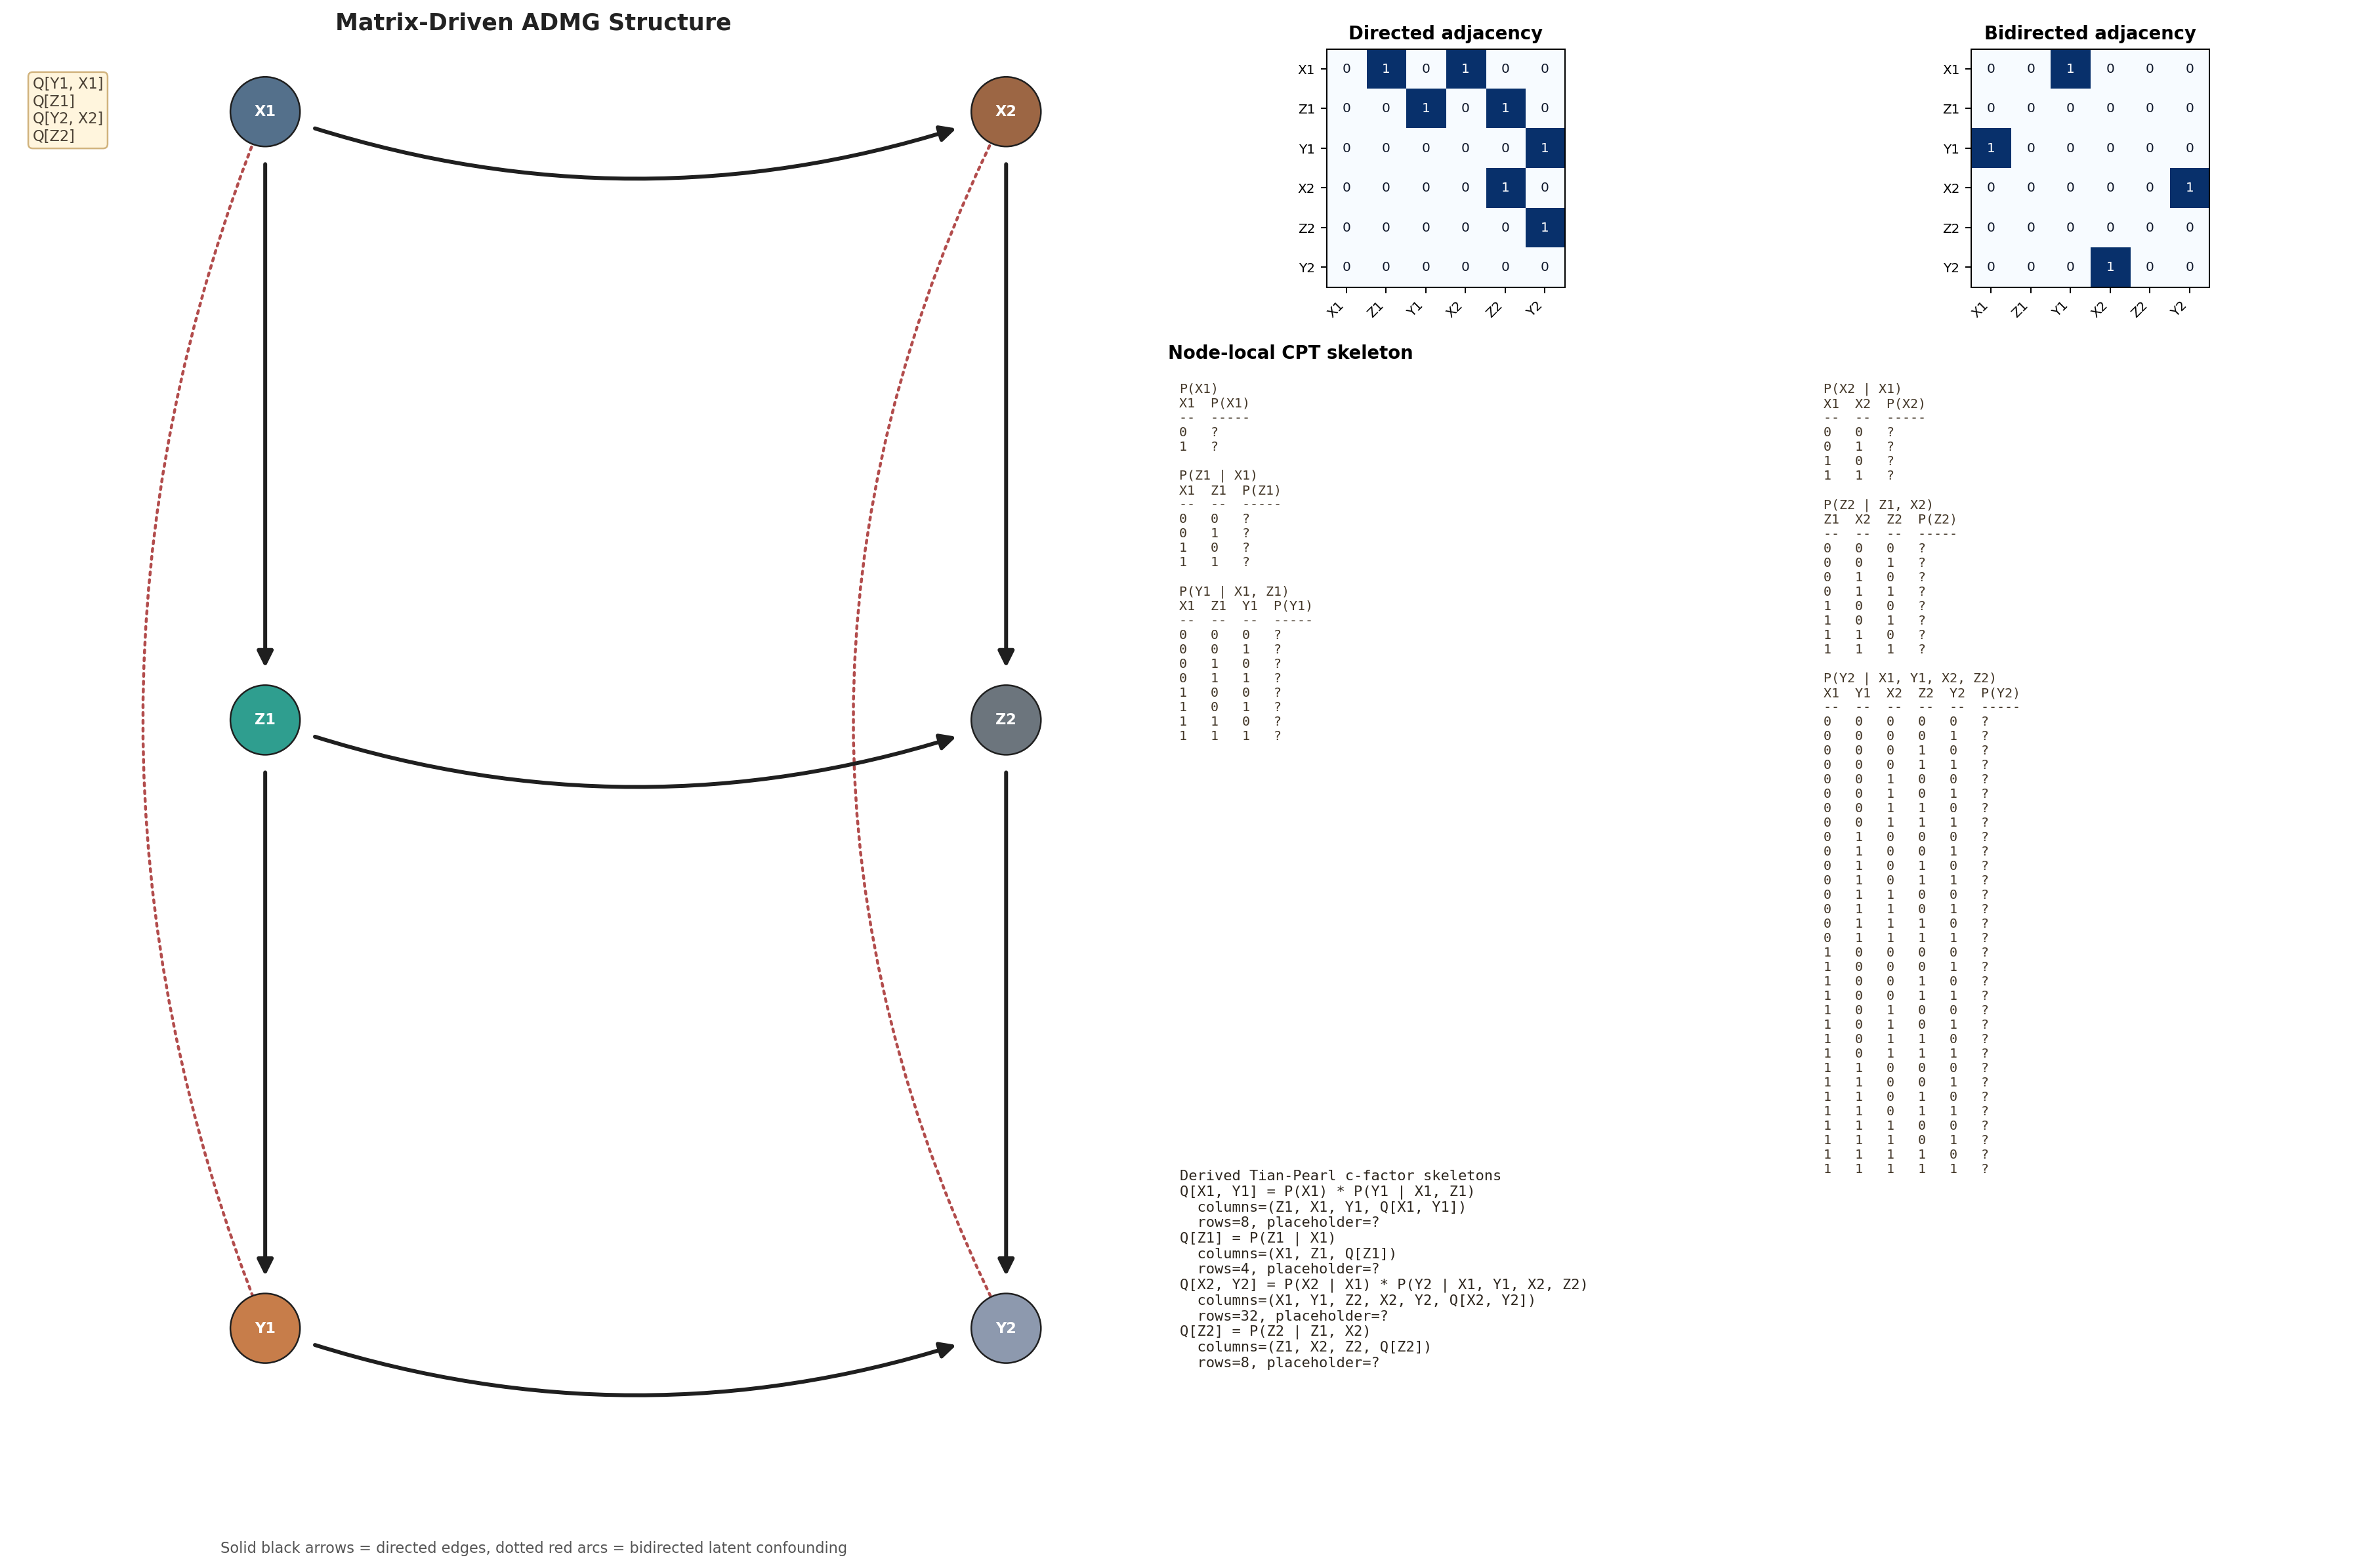

The script that drew this image:
from __future__ import annotations

import argparse
import os
import re
import tempfile
from dataclasses import dataclass
from itertools import product
from pathlib import Path
from typing import Any

os.environ.setdefault("MPLCONFIGDIR", str(Path(tempfile.gettempdir()) / "matplotlib-particlefiltering"))

import matplotlib.pyplot as plt
import networkx as nx
import numpy as np
from matplotlib import gridspec
from matplotlib.patches import FancyArrowPatch


BINARY_STATES = (0, 1)
PROBABILITY_PLACEHOLDER = "?"


@dataclass(frozen=True)
class ADMGConfig:
    node_names: tuple[str, ...]
    topological_order: tuple[str, ...]
    directed_adj: np.ndarray
    bidirected_adj: np.ndarray
    states_by_var: dict[str, tuple[Any, ...]]


@dataclass(frozen=True)
class ADMGStructure:
    node_names: tuple[str, ...]
    topological_order: tuple[str, ...]
    directed_adj: np.ndarray
    bidirected_adj: np.ndarray
    states_by_var: dict[str, tuple[Any, ...]]

    def __post_init__(self) -> None:
        directed = _as_binary_matrix(self.directed_adj, name="directed_adj")
        bidirected = _as_binary_matrix(self.bidirected_adj, name="bidirected_adj")
        object.__setattr__(self, "directed_adj", directed)
        object.__setattr__(self, "bidirected_adj", bidirected)
        validate_admg_structure(self)

    @property
    def index_by_name(self) -> dict[str, int]:
        return {name: index for index, name in enumerate(self.node_names)}

    @property
    def directed_edges(self) -> tuple[tuple[str, str], ...]:
        return tuple(
            (src, dst)
            for src_index, src in enumerate(self.node_names)
            for dst_index, dst in enumerate(self.node_names)
            if self.directed_adj[src_index, dst_index]
        )

    @property
    def bidirected_edges(self) -> tuple[tuple[str, str], ...]:
        return tuple(
            (left, right)
            for left_index, left in enumerate(self.node_names)
            for right_index, right in enumerate(self.node_names)
            if left_index < right_index and self.bidirected_adj[left_index, right_index]
        )


@dataclass(frozen=True)
class SkeletonTableRow:
    conditioning_values: tuple[Any, ...]
    scope_values: tuple[Any, ...]
    probability_placeholder: str = PROBABILITY_PLACEHOLDER


@dataclass(frozen=True)
class NodeKernelSkeleton:
    variable: str
    conditioned_on: tuple[str, ...]
    states_by_var: dict[str, tuple[Any, ...]]
    rows: tuple[SkeletonTableRow, ...]
    probability_placeholder: str = PROBABILITY_PLACEHOLDER

    @property
    def scope(self) -> tuple[str, ...]:
        return (self.variable,)

    def conditioning_assignments(self) -> list[tuple[Any, ...]]:
        return assignment_space(self.conditioned_on, self.states_by_var)

    def state_labels(self) -> tuple[Any, ...]:
        return self.states_by_var[self.variable]


@dataclass(frozen=True)
class TianPearlFactorSkeleton:
    name: str
    component: frozenset[str]
    scope: tuple[str, ...]
    conditioned_on: tuple[str, ...]
    term_variables: tuple[str, ...]
    symbolic_factorization: str
    states_by_var: dict[str, tuple[Any, ...]]
    rows: tuple[SkeletonTableRow, ...]
    probability_placeholder: str = PROBABILITY_PLACEHOLDER

    def scope_assignments(self) -> list[tuple[Any, ...]]:
        return assignment_space(self.scope, self.states_by_var)

    def conditioning_assignments(self) -> list[tuple[Any, ...]]:
        return assignment_space(self.conditioned_on, self.states_by_var)


@dataclass(frozen=True)
class InitializedADMGModel:
    graph: ADMGStructure
    node_kernels: dict[str, NodeKernelSkeleton]
    factors: dict[str, TianPearlFactorSkeleton]


def _as_binary_matrix(values: np.ndarray | list[list[int]], *, name: str) -> np.ndarray:
    matrix = np.asarray(values, dtype=int)
    if matrix.ndim != 2:
        raise ValueError(f"{name} must be a 2D matrix.")
    if not np.all(np.isin(matrix, (0, 1))):
        raise ValueError(f"{name} must contain only 0/1 entries.")
    return matrix


def assignment_space(
    variables: tuple[str, ...],
    states_by_var: dict[str, tuple[Any, ...]],
) -> list[tuple[Any, ...]]:
    if not variables:
        return [()]
    return list(product(*(states_by_var[var] for var in variables)))


def build_adjacency_matrix(
    node_names: tuple[str, ...],
    edges: tuple[tuple[str, str], ...] | list[tuple[str, str]],
    *,
    symmetric: bool = False,
) -> np.ndarray:
    index_by_name = {name: index for index, name in enumerate(node_names)}
    matrix = np.zeros((len(node_names), len(node_names)), dtype=int)
    for left, right in edges:
        if left not in index_by_name or right not in index_by_name:
            raise ValueError(f"Unknown edge endpoint in ({left}, {right}).")
        left_index = index_by_name[left]
        right_index = index_by_name[right]
        matrix[left_index, right_index] = 1
        if symmetric:
            matrix[right_index, left_index] = 1
    return matrix


def validate_admg_structure(graph: ADMGStructure) -> None:
    node_count = len(graph.node_names)
    if len(set(graph.node_names)) != node_count:
        raise ValueError("node_names must be unique.")
    if set(graph.topological_order) != set(graph.node_names) or len(graph.topological_order) != node_count:
        raise ValueError("topological_order must be a permutation of node_names.")

    for matrix_name, matrix in (
        ("directed_adj", graph.directed_adj),
        ("bidirected_adj", graph.bidirected_adj),
    ):
        if matrix.shape != (node_count, node_count):
            raise ValueError(
                f"{matrix_name} must have shape {(node_count, node_count)}, got {matrix.shape}."
            )

    if np.any(np.diag(graph.directed_adj) != 0):
        raise ValueError("directed_adj must have a zero diagonal.")
    if np.any(np.diag(graph.bidirected_adj) != 0):
        raise ValueError("bidirected_adj must have a zero diagonal.")
    if not np.array_equal(graph.bidirected_adj, graph.bidirected_adj.T):
        raise ValueError("bidirected_adj must be symmetric.")

    topo_position = {name: index for index, name in enumerate(graph.topological_order)}
    for src, dst in graph.directed_edges:
        if topo_position[src] >= topo_position[dst]:
            raise ValueError(
                f"Directed edge {src} -> {dst} violates the supplied topological order."
            )

    if set(graph.states_by_var) != set(graph.node_names):
        raise ValueError("states_by_var must define states for every node.")
    for node_name, states in graph.states_by_var.items():
        if len(states) == 0:
            raise ValueError(f"{node_name} must have at least one state.")


def build_graph_from_config(config: ADMGConfig) -> ADMGStructure:
    return ADMGStructure(
        node_names=config.node_names,
        topological_order=config.topological_order,
        directed_adj=config.directed_adj,
        bidirected_adj=config.bidirected_adj,
        states_by_var=config.states_by_var,
    )


def directed_parents(graph: ADMGStructure, node_name: str) -> tuple[str, ...]:
    node_index = graph.index_by_name[node_name]
    return tuple(
        other
        for other in graph.topological_order
        if graph.directed_adj[graph.index_by_name[other], node_index]
    )


def bidirected_neighbors(graph: ADMGStructure, node_name: str) -> tuple[str, ...]:
    node_index = graph.index_by_name[node_name]
    return tuple(
        other
        for other in graph.topological_order
        if other != node_name and graph.bidirected_adj[node_index, graph.index_by_name[other]]
    )

# For each node V_i:

# take the prefix graph up to V_i
# find the c-component containing V_i
# start with the nodes in that c-component
# add the directed parents of the nodes in that c-component
# remove V_i itself
# whatever remains is the conditioning set for P(V_i | ...)
def compute_c_components(
    graph: ADMGStructure,
    subset: tuple[str, ...] | list[str] | None = None,
) -> tuple[frozenset[str], ...]:
    active_nodes = tuple(subset) if subset is not None else graph.topological_order
    active_set = set(active_nodes)
    components: list[frozenset[str]] = []
    visited: set[str] = set()

    for node_name in active_nodes:
        if node_name in visited:
            continue
        stack = [node_name]
        component: set[str] = set()
        while stack:
            current = stack.pop()
            if current in visited:
                continue
            visited.add(current)
            component.add(current)
            for neighbor in bidirected_neighbors(graph, current):
                if neighbor in active_set and neighbor not in visited:
                    stack.append(neighbor)
        components.append(frozenset(component))

    return tuple(components)


def compute_prefix_c_components(graph: ADMGStructure) -> dict[str, tuple[frozenset[str], ...]]:
    prefix_components: dict[str, tuple[frozenset[str], ...]] = {}
    for index, node_name in enumerate(graph.topological_order, start=1):
        prefix_nodes = graph.topological_order[:index]
        prefix_components[node_name] = compute_c_components(graph, subset=prefix_nodes)
    return prefix_components


def derive_node_predecessor_sets(graph: ADMGStructure) -> dict[str, tuple[str, ...]]:
    prefix_components = compute_prefix_c_components(graph)
    predecessor_sets: dict[str, tuple[str, ...]] = {}

    for index, node_name in enumerate(graph.topological_order, start=1):
        prefix_nodes = graph.topological_order[:index]
        component = next(part for part in prefix_components[node_name] if node_name in part)

        effective_nodes = set(component)
        for member in component:
            member_index = graph.index_by_name[member]
            for parent_name in prefix_nodes:
                parent_index = graph.index_by_name[parent_name]
                if graph.directed_adj[parent_index, member_index]:
                    effective_nodes.add(parent_name)

        conditioning = tuple(
            candidate
            for candidate in prefix_nodes
            if candidate != node_name and candidate in effective_nodes
        )
        predecessor_sets[node_name] = conditioning

    return predecessor_sets


def _make_skeleton_rows(
    conditioned_on: tuple[str, ...],
    scope: tuple[str, ...],
    states_by_var: dict[str, tuple[Any, ...]],
    *,
    probability_placeholder: str,
) -> tuple[SkeletonTableRow, ...]:
    rows: list[SkeletonTableRow] = []
    for conditioning_values in assignment_space(conditioned_on, states_by_var):
        for scope_values in assignment_space(scope, states_by_var):
            rows.append(
                SkeletonTableRow(
                    conditioning_values=conditioning_values,
                    scope_values=scope_values,
                    probability_placeholder=probability_placeholder,
                )
            )
    return tuple(rows)


def build_node_kernel_skeletons(
    graph: ADMGStructure,
    *,
    probability_placeholder: str = PROBABILITY_PLACEHOLDER,
) -> dict[str, NodeKernelSkeleton]:
    predecessor_sets = derive_node_predecessor_sets(graph)
    kernels: dict[str, NodeKernelSkeleton] = {}

    for node_name in graph.topological_order:
        conditioned_on = predecessor_sets[node_name]
        kernels[node_name] = NodeKernelSkeleton(
            variable=node_name,
            conditioned_on=conditioned_on,
            states_by_var={var: graph.states_by_var[var] for var in (*conditioned_on, node_name)},
            rows=_make_skeleton_rows(
                conditioned_on,
                (node_name,),
                graph.states_by_var,
                probability_placeholder=probability_placeholder,
            ),
            probability_placeholder=probability_placeholder,
        )

    validate_node_kernel_skeletons(graph, kernels)
    return kernels


def validate_node_kernel_skeletons(
    graph: ADMGStructure,
    kernels: dict[str, NodeKernelSkeleton],
) -> None:
    if set(kernels) != set(graph.node_names):
        raise ValueError("Node kernel skeletons must be provided for every graph node.")

    expected_predecessors = derive_node_predecessor_sets(graph)
    for node_name in graph.topological_order:
        kernel = kernels[node_name]
        if kernel.variable != node_name:
            raise ValueError(f"Kernel key {node_name} does not match kernel variable {kernel.variable}.")
        if kernel.conditioned_on != expected_predecessors[node_name]:
            raise ValueError(
                f"{node_name} expected conditioning set {expected_predecessors[node_name]}, "
                f"got {kernel.conditioned_on}."
            )

        expected_row_count = len(assignment_space(kernel.conditioned_on, graph.states_by_var)) * len(
            graph.states_by_var[node_name]
        )
        if len(kernel.rows) != expected_row_count:
            raise ValueError(
                f"{node_name} expected {expected_row_count} skeleton rows, got {len(kernel.rows)}."
            )

        for row in kernel.rows:
            if row.probability_placeholder != kernel.probability_placeholder:
                raise ValueError(f"{node_name} uses inconsistent probability placeholders.")


def _kernel_probability_label(kernel: NodeKernelSkeleton) -> str:
    if kernel.conditioned_on:
        return f"P({kernel.variable} | {', '.join(kernel.conditioned_on)})"
    return f"P({kernel.variable})"


def _factor_name(scope: tuple[str, ...]) -> str:
    return f"Q[{', '.join(scope)}]"


def derive_tian_pearl_factor_skeletons(
    graph: ADMGStructure,
    kernels: dict[str, NodeKernelSkeleton],
    *,
    probability_placeholder: str = PROBABILITY_PLACEHOLDER,
) -> dict[str, TianPearlFactorSkeleton]:
    validate_node_kernel_skeletons(graph, kernels)
    factors: dict[str, TianPearlFactorSkeleton] = {}

    for component in compute_c_components(graph):
        scope = tuple(node_name for node_name in graph.topological_order if node_name in component)
        conditioned_on = tuple(
            node_name
            for node_name in graph.topological_order
            if node_name not in component
            and any(node_name in kernels[member].conditioned_on for member in scope)
        )
        name = _factor_name(scope)
        factors[name] = TianPearlFactorSkeleton(
            name=name,
            component=component,
            scope=scope,
            conditioned_on=conditioned_on,
            term_variables=scope,
            symbolic_factorization=f"{name} = " + " * ".join(
                _kernel_probability_label(kernels[variable]) for variable in scope
            ),
            states_by_var={var: graph.states_by_var[var] for var in (*conditioned_on, *scope)},
            rows=_make_skeleton_rows(
                conditioned_on,
                scope,
                graph.states_by_var,
                probability_placeholder=probability_placeholder,
            ),
            probability_placeholder=probability_placeholder,
        )

    return factors


def build_admg_from_config(
    *,
    node_names: tuple[str, ...],
    topological_order: tuple[str, ...],
    directed_adj: np.ndarray,
    bidirected_adj: np.ndarray,
    states_by_var: dict[str, tuple[Any, ...]],
    probability_placeholder: str = PROBABILITY_PLACEHOLDER,
) -> InitializedADMGModel:
    graph = ADMGStructure(
        node_names=node_names,
        topological_order=topological_order,
        directed_adj=directed_adj,
        bidirected_adj=bidirected_adj,
        states_by_var=states_by_var,
    )
    kernels = build_node_kernel_skeletons(
        graph,
        probability_placeholder=probability_placeholder,
    )
    factors = derive_tian_pearl_factor_skeletons(
        graph,
        kernels,
        probability_placeholder=probability_placeholder,
    )
    return InitializedADMGModel(graph=graph, node_kernels=kernels, factors=factors)


# USER-EDITABLE EXAMPLE CONFIG
EXAMPLE_NODE_NAMES = ("X1", "Z1", "Y1", "X2", "Z2", "Y2")
EXAMPLE_TOPOLOGICAL_ORDER = EXAMPLE_NODE_NAMES
EXAMPLE_DIRECTED_ADJ = np.array(
    [
        [0, 1, 0, 1, 0, 0],
        [0, 0, 1, 0, 1, 0],
        [0, 0, 0, 0, 0, 1],
        [0, 0, 0, 0, 1, 0],
        [0, 0, 0, 0, 0, 1],
        [0, 0, 0, 0, 0, 0],
    ],
    dtype=int,
)
EXAMPLE_BIDIRECTED_ADJ = np.array(
    [
        [0, 0, 1, 0, 0, 0],
        [0, 0, 0, 0, 0, 0],
        [1, 0, 0, 0, 0, 0],
        [0, 0, 0, 0, 0, 1],
        [0, 0, 0, 0, 0, 0],
        [0, 0, 0, 1, 0, 0],
    ],
    dtype=int,
)
EXAMPLE_STATES_BY_VAR = {node_name: BINARY_STATES for node_name in EXAMPLE_NODE_NAMES}


def build_example_model(
    *,
    probability_placeholder: str = PROBABILITY_PLACEHOLDER,
) -> InitializedADMGModel:
    return build_admg_from_config(
        node_names=EXAMPLE_NODE_NAMES,
        topological_order=EXAMPLE_TOPOLOGICAL_ORDER,
        directed_adj=EXAMPLE_DIRECTED_ADJ,
        bidirected_adj=EXAMPLE_BIDIRECTED_ADJ,
        states_by_var=EXAMPLE_STATES_BY_VAR,
        probability_placeholder=probability_placeholder,
    )


def build_frontdoor_two_slice_example(
    *,
    probability_placeholder: str = PROBABILITY_PLACEHOLDER,
) -> InitializedADMGModel:
    return build_example_model(probability_placeholder=probability_placeholder)


def _short_var_name(name: str) -> str:
    return name.replace("_{t-1}", "-").replace("_t", "t")


def _render_table_block(
    title: str,
    headers: list[str],
    rows: list[list[str]],
) -> str:
    widths = []
    for column_index, header in enumerate(headers):
        max_row_width = max((len(row[column_index]) for row in rows), default=0)
        widths.append(max(len(header), max_row_width))

    def render_row(values: list[str]) -> str:
        return "  ".join(
            value.ljust(widths[column_index]) for column_index, value in enumerate(values)
        )

    divider = "  ".join("-" * width for width in widths)
    lines = [title, render_row(headers), divider]
    lines.extend(render_row(row) for row in rows)
    return "\n".join(lines)


def _format_kernel_skeleton_block(
    kernel: NodeKernelSkeleton,
    *,
    compact: bool,
) -> str:
    variable = _short_var_name(kernel.variable) if compact else kernel.variable
    headers = [
        *(_short_var_name(name) if compact else name for name in kernel.conditioned_on),
        variable,
        f"P({variable})",
    ]
    rows = [
        [
            *[str(value) for value in row.conditioning_values],
            str(row.scope_values[0]),
            row.probability_placeholder,
        ]
        for row in kernel.rows
    ]
    return _render_table_block(_kernel_probability_label(kernel), headers, rows)


def format_node_kernel_skeletons(
    kernels: dict[str, NodeKernelSkeleton],
    *,
    node_order: tuple[str, ...],
    compact: bool = False,
) -> str:
    return "\n\n".join(
        _format_kernel_skeleton_block(kernels[node_name], compact=compact)
        for node_name in node_order
    )


def _format_factor_skeleton_block(
    factor: TianPearlFactorSkeleton,
    *,
    compact: bool,
) -> str:
    headers = [
        *(_short_var_name(name) if compact else name for name in factor.conditioned_on),
        *(_short_var_name(name) if compact else name for name in factor.scope),
        factor.name,
    ]
    rows = [
        [
            *[str(value) for value in row.conditioning_values],
            *[str(value) for value in row.scope_values],
            row.probability_placeholder,
        ]
        for row in factor.rows
    ]
    return _render_table_block(factor.symbolic_factorization, headers, rows)


def format_tian_pearl_factor_skeletons(
    factors: dict[str, TianPearlFactorSkeleton],
    *,
    compact: bool = False,
) -> str:
    return "\n\n".join(
        _format_factor_skeleton_block(factor, compact=compact)
        for factor in factors.values()
    )


def summarize_admg_initializer(
    graph: ADMGStructure,
    kernels: dict[str, NodeKernelSkeleton],
    factors: dict[str, TianPearlFactorSkeleton],
) -> str:
    prefix_components = compute_prefix_c_components(graph)
    predecessor_sets = derive_node_predecessor_sets(graph)

    lines = [
        "Generic ADMG + Tian-Pearl skeleton builder",
        f"Nodes: {', '.join(graph.node_names)}",
        f"Topological order: {' < '.join(graph.topological_order)}",
        "Directed edges:",
    ]
    lines.extend(f"  {src} -> {dst}" for src, dst in graph.directed_edges)
    lines.append("Bidirected edges:")
    lines.extend(f"  {left} <-> {right}" for left, right in graph.bidirected_edges)
    lines.append("Full-graph c-components:")
    lines.extend(
        f"  {index + 1}. {{{', '.join(sorted(component))}}}"
        for index, component in enumerate(compute_c_components(graph))
    )
    lines.append("Prefix-derived node conditioning sets:")
    for node_name in graph.topological_order:
        prefix_label = ", ".join(
            "{" + ", ".join(sorted(component)) + "}"
            for component in prefix_components[node_name]
        )
        predecessors = predecessor_sets[node_name]
        predecessor_label = ", ".join(predecessors) if predecessors else "[]"
        lines.append(
            f"  {node_name}: conditioned_on={predecessor_label}; prefix components={prefix_label}"
        )
    lines.append(f"Kernel skeletons: {len(kernels)}")
    lines.append(f"Derived c-factor skeletons: {len(factors)}")
    return "\n".join(lines)


def _split_node_time_label(name: str) -> tuple[str, str | None]:
    if name.endswith("_{t-1}"):
        return name[: -len("_{t-1}")], "t-1"
    if name.endswith("_t"):
        return name[: -len("_t")], "t"

    match = re.fullmatch(r"(.+?)(\d+)", name)
    if match:
        return match.group(1), match.group(2)

    return name, None


def _build_graph_positions(graph: ADMGStructure) -> dict[str, tuple[float, float]]:
    parsed = {node_name: _split_node_time_label(node_name) for node_name in graph.topological_order}
    slice_labels = [slice_label for _, slice_label in parsed.values() if slice_label is not None]
    unique_slice_labels = list(dict.fromkeys(slice_labels))

    if slice_labels and len(slice_labels) == len(graph.node_names) and 1 < len(unique_slice_labels) <= 4:
        base_order = list(dict.fromkeys(base for base, _ in parsed.values()))
        slice_x = {slice_label: float(index) for index, slice_label in enumerate(unique_slice_labels)}
        base_y = {
            base_name: float(len(base_order) - 1 - index)
            for index, base_name in enumerate(base_order)
        }
        return {
            node_name: (slice_x[slice_label], base_y[base_name])
            for node_name, (base_name, slice_label) in parsed.items()
        }

    graph_view = nx.DiGraph()
    graph_view.add_nodes_from(graph.node_names)
    graph_view.add_edges_from(graph.directed_edges)
    initial_pos = {
        node_name: (index, -0.5 * index)
        for index, node_name in enumerate(graph.topological_order)
    }
    return nx.spring_layout(graph_view, seed=7, pos=initial_pos)


def _temporal_edges(graph: ADMGStructure) -> set[tuple[str, str]]:
    temporal: set[tuple[str, str]] = set()
    parsed = {node_name: _split_node_time_label(node_name) for node_name in graph.node_names}
    for src, dst in graph.directed_edges:
        src_base, src_slice = parsed[src]
        dst_base, dst_slice = parsed[dst]
        if src_base == dst_base and src_slice is not None and dst_slice is not None and src_slice != dst_slice:
            temporal.add((src, dst))
    return temporal


def _is_vertical_temporal_edge(
    positions: dict[str, tuple[float, float]],
    src: str,
    dst: str,
) -> bool:
    src_x, src_y = positions[src]
    dst_x, dst_y = positions[dst]
    return abs(src_y - dst_y) < 1e-9 and abs(src_x - dst_x) > 1e-9


def visualize_admg_initializer(
    graph: ADMGStructure,
    kernels: dict[str, NodeKernelSkeleton],
    factors: dict[str, TianPearlFactorSkeleton],
):
    fig = plt.figure(figsize=(21.0, 13.0))
    outer = gridspec.GridSpec(1, 2, width_ratios=[1.00, 1.15], wspace=0.10)

    ax_graph = fig.add_subplot(outer[0, 0])
    right = gridspec.GridSpecFromSubplotSpec(
        3,
        2,
        subplot_spec=outer[0, 1],
        height_ratios=[0.34, 1.02, 0.38],
        hspace=0.20,
        wspace=0.16,
    )
    ax_directed = fig.add_subplot(right[0, 0])
    ax_bidirected = fig.add_subplot(right[0, 1])
    ax_kernels_left = fig.add_subplot(right[1, 0])
    ax_kernels_right = fig.add_subplot(right[1, 1])
    ax_factors = fig.add_subplot(right[2, :])

    positions = _build_graph_positions(graph)
    graph_view = nx.DiGraph()
    graph_view.add_nodes_from(graph.node_names)
    graph_view.add_edges_from(graph.directed_edges)
    temporal_edges = _temporal_edges(graph)

    palette = ["#54708b", "#2f9e8f", "#c77d4a", "#9c6644", "#6c757d", "#8d99ae"]
    color_by_node = {
        node_name: palette[index % len(palette)]
        for index, node_name in enumerate(graph.topological_order)
    }

    ax_graph.set_facecolor("#faf7f2")
    nx.draw_networkx_nodes(
        graph_view,
        positions,
        ax=ax_graph,
        node_color=[color_by_node[node] for node in graph.node_names],
        node_size=1800,
        edgecolors="#1f1f1f",
        linewidths=1.0,
    )
    nx.draw_networkx_labels(
        graph_view,
        positions,
        ax=ax_graph,
        font_color="white",
        font_size=9,
        font_weight="bold",
    )

    def add_arrow(src: str, dst: str, *, color: str, linestyle: str = "-", rad: float = 0.0) -> None:
        patch = FancyArrowPatch(
            posA=positions[src],
            posB=positions[dst],
            arrowstyle="-|>",
            mutation_scale=20,
            linewidth=2.4,
            linestyle=linestyle,
            color=color,
            connectionstyle=f"arc3,rad={rad}",
            shrinkA=32,
            shrinkB=32,
            zorder=2,
        )
        ax_graph.add_patch(patch)

    for src, dst in graph.directed_edges:
        if (src, dst) in temporal_edges:
            temporal_rad = 0.18 if _is_vertical_temporal_edge(positions, src, dst) else 0.08
            add_arrow(src, dst, color="#1f1f1f", linestyle="-", rad=temporal_rad)
        else:
            add_arrow(src, dst, color="#1f1f1f")

    for edge_index, (left, right) in enumerate(graph.bidirected_edges):
        patch = FancyArrowPatch(
            posA=positions[left],
            posB=positions[right],
            arrowstyle="<->",
            mutation_scale=14,
            linewidth=1.8,
            linestyle="dotted",
            color="#b24c4c",
            connectionstyle=f"arc3,rad={0.20 + 0.05 * (edge_index % 2)}",
            zorder=1,
        )
        ax_graph.add_patch(patch)

    component_text = "\n".join(
        f"Q[{', '.join(component)}]"
        for component in compute_c_components(graph)
    )
    ax_graph.text(
        0.02,
        0.98,
        component_text,
        transform=ax_graph.transAxes,
        ha="left",
        va="top",
        fontsize=9,
        color="#4a4034",
        bbox={"boxstyle": "round,pad=0.30", "facecolor": "#fff5dd", "edgecolor": "#d1b37d"},
    )
    ax_graph.text(
        0.50,
        -0.08,
        "Solid black arrows = directed edges, dotted red arcs = bidirected latent confounding",
        transform=ax_graph.transAxes,
        ha="center",
        va="top",
        fontsize=9,
        color="#555555",
    )
    ax_graph.set_title("Matrix-Driven ADMG Structure", fontsize=14, fontweight="bold", color="#222222", pad=12)
    ax_graph.axis("off")

    def draw_matrix(ax, matrix: np.ndarray, title: str) -> None:
        ax.imshow(matrix, cmap="Blues", vmin=0, vmax=1)
        labels = [_short_var_name(name) for name in graph.node_names]
        ax.set_xticks(range(len(labels)))
        ax.set_yticks(range(len(labels)))
        ax.set_xticklabels(labels, rotation=45, ha="right", fontsize=8)
        ax.set_yticklabels(labels, fontsize=8)
        ax.set_title(title, fontsize=11, fontweight="bold")
        for row_index in range(matrix.shape[0]):
            for col_index in range(matrix.shape[1]):
                ax.text(
                    col_index,
                    row_index,
                    str(int(matrix[row_index, col_index])),
                    ha="center",
                    va="center",
                    fontsize=8,
                    color="#0f172a" if matrix[row_index, col_index] == 0 else "white",
                )

    draw_matrix(ax_directed, graph.directed_adj, "Directed adjacency")
    draw_matrix(ax_bidirected, graph.bidirected_adj, "Bidirected adjacency")

    split_index = (len(graph.topological_order) + 1) // 2
    kernel_columns = (
        graph.topological_order[:split_index],
        graph.topological_order[split_index:],
    )
    for axis, node_subset in zip((ax_kernels_left, ax_kernels_right), kernel_columns):
        axis.set_facecolor("#fffaf1")
        axis.axis("off")
        axis.text(
            0.02,
            0.98,
            format_node_kernel_skeletons(kernels, node_order=tuple(node_subset), compact=True),
            ha="left",
            va="top",
            family="monospace",
            fontsize=8.0,
            color="#433728",
            transform=axis.transAxes,
        )
    ax_kernels_left.set_title("Node-local CPT skeleton", fontsize=11, fontweight="bold", loc="left")

    factor_lines = ["Derived Tian-Pearl c-factor skeletons"]
    for factor in factors.values():
        factor_lines.append(factor.symbolic_factorization)
        factor_lines.append(
            f"  columns=({', '.join((*factor.conditioned_on, *factor.scope, factor.name))})"
        )
        factor_lines.append(f"  rows={len(factor.rows)}, placeholder={factor.probability_placeholder}")
    ax_factors.set_facecolor("#f7f2e8")
    ax_factors.axis("off")
    ax_factors.text(
        0.01,
        0.98,
        "\n".join(factor_lines),
        ha="left",
        va="top",
        family="monospace",
        fontsize=8.8,
        color="#2d261e",
        transform=ax_factors.transAxes,
    )

    fig.subplots_adjust(left=0.03, right=0.98, top=0.95, bottom=0.05)
    return fig, ax_graph


def main() -> None:
    parser = argparse.ArgumentParser(
        description="Build and visualize a generic ADMG skeleton from user-editable matrices."
    )
    parser.add_argument(
        "--save",
        type=Path,
        default=Path(__file__).with_suffix(".png"),
        help="Path where the figure should be saved.",
    )
    parser.add_argument(
        "--show",
        action="store_true",
        help="Display the figure interactively after saving it.",
    )
    args = parser.parse_args()

    model = build_example_model()
    print(summarize_admg_initializer(model.graph, model.node_kernels, model.factors))
    print()
    print("Node-local CPT/kernel skeletons")
    print(format_node_kernel_skeletons(model.node_kernels, node_order=model.graph.topological_order))
    print()
    print("Derived Tian-Pearl c-factor skeletons")
    print(format_tian_pearl_factor_skeletons(model.factors))

    fig, _ = visualize_admg_initializer(model.graph, model.node_kernels, model.factors)
    fig.savefig(args.save, dpi=180, bbox_inches="tight")
    print(f"\nSaved figure to {args.save}")

    if args.show:
        plt.show()
    else:
        plt.close(fig)


if __name__ == "__main__":
    main()
